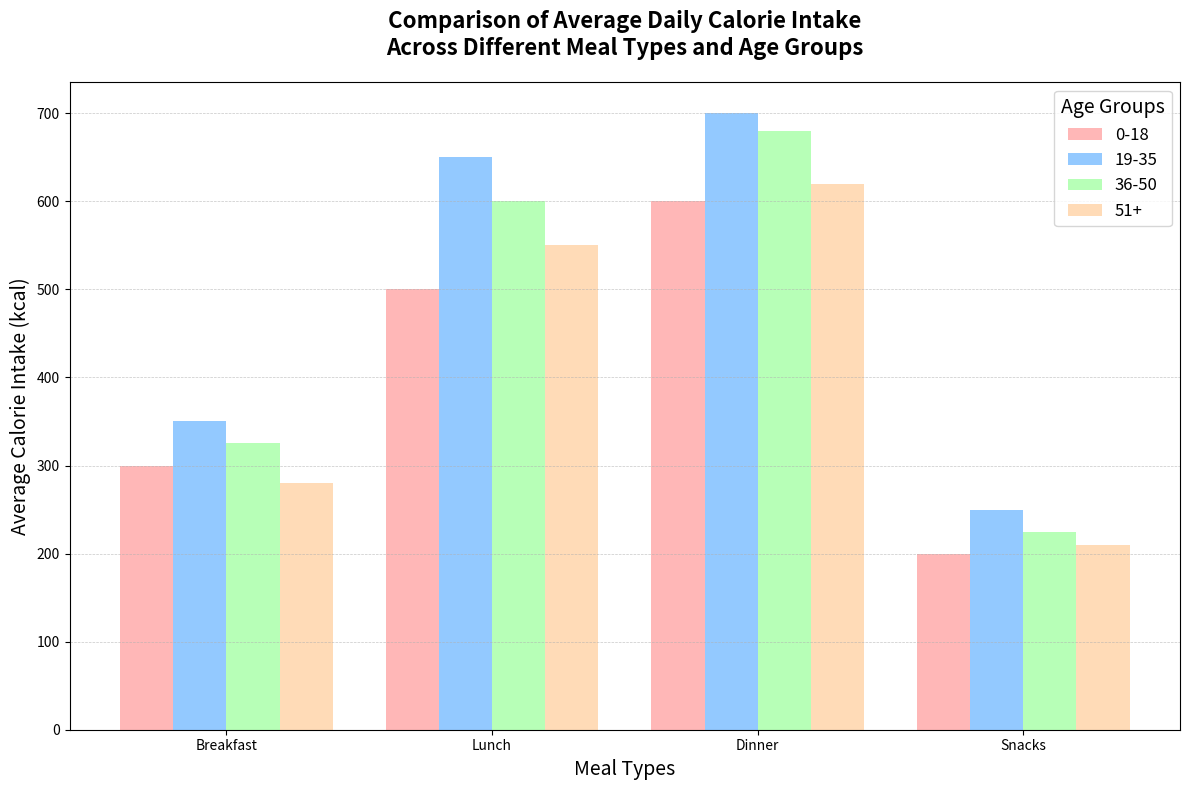

Recreate this plot in Python.
import matplotlib.pyplot as plt
import numpy as np

# Backstory:
# The National Institute of Fitness and Nutrition (NIFN) conducted a study comparing average daily calorie intake across various meal types and age groups.
# The goal is to study nutritional trends and identify areas for improvement in dietary habits.

# Meal types
meal_types = ['Breakfast', 'Lunch', 'Dinner', 'Snacks']

# Age groups and their corresponding data on daily average calorie intake (in kcal)
age_groups = ['0-18', '19-35', '36-50', '51+']
calorie_data = {
    'Breakfast': [300, 350, 325, 280],
    'Lunch': [500, 650, 600, 550],
    'Dinner': [600, 700, 680, 620],
    'Snacks': [200, 250, 225, 210]
}

# Colors for bar segments representing different age groups
colors = ['#FF9999', '#66B3FF', '#99FF99', '#FFCC99']

# X positions for bars
x_positions = np.arange(len(meal_types))

# Width of each bar
bar_width = 0.2

# Create the figure and axis
fig, ax = plt.subplots(figsize=(12, 8))

# Plotting the bars for each age group
for idx, age_group in enumerate(age_groups):
    # Extract the calorie data for the current age group
    age_group_data = [calorie_data[meal][idx] for meal in meal_types]
    ax.bar(x_positions + idx * bar_width, age_group_data, bar_width, label=age_group, color=colors[idx], alpha=0.7)

# Setting up the title and labels
ax.set_title('Comparison of Average Daily Calorie Intake\nAcross Different Meal Types and Age Groups', fontsize=16, fontweight='bold', pad=20)
ax.set_xlabel('Meal Types', fontsize=14)
ax.set_ylabel('Average Calorie Intake (kcal)', fontsize=14)

# Setting the x-ticks
ax.set_xticks(x_positions + bar_width * 1.5)
ax.set_xticklabels(meal_types)

# Adding a legend
ax.legend(title='Age Groups', fontsize=12, title_fontsize=14)

# Adding grid lines for better readability
ax.grid(True, linestyle='--', linewidth=0.5, axis='y', alpha=0.7)

# Automatically adjust layout to prevent overlap
plt.tight_layout()

# Display the plot
plt.show()
